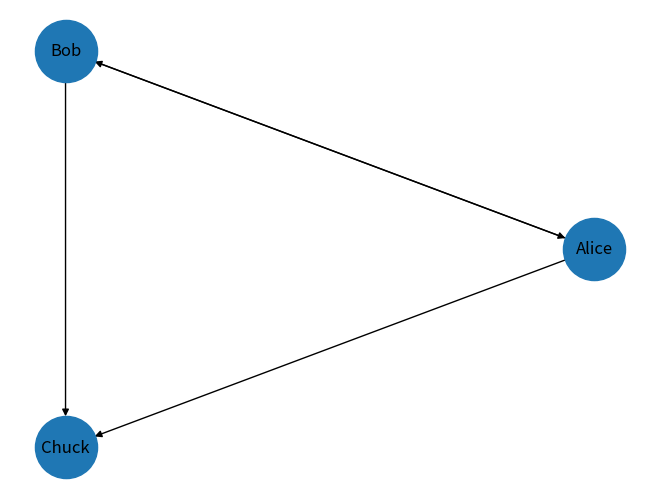
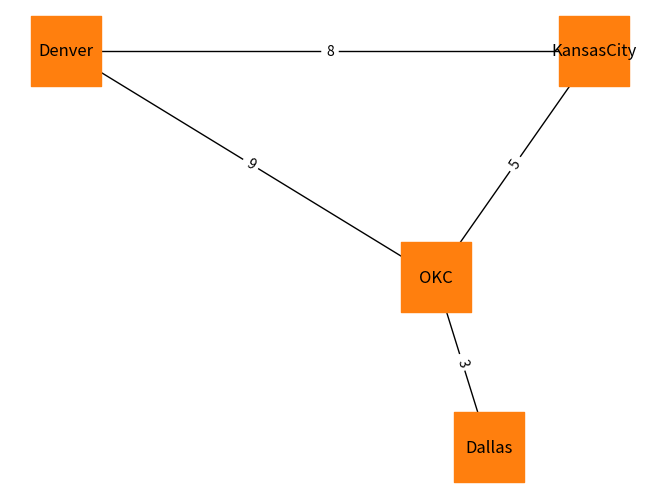

These figures' Python source, in order:
#!/usr/bin/env python
# coding: utf-8

# In[1]:


get_ipython().run_line_magic('matplotlib', 'inline')

import matplotlib.pyplot as plt
import networkx as nx


# In[2]:


G = nx.DiGraph()
G.add_node('Alice')
G.add_node('Bob')
G.add_node('Chuck')
list(G.nodes())


# In[3]:


G.add_edge('Alice','Bob')
G.add_edge('Alice','Chuck')
G.add_edge('Bob','Alice')
G.add_edge('Bob','Chuck')
list(G.edges())


# In[4]:


nx.draw_circular(G,node_color='C0', node_size=2000, with_labels=True)
plt.show()


# In[5]:


positions = dict(OKC=(-97, 35),
                Dallas=(-96,32),
                KansasCity=(-94,39),
                Denver=(-104,39))
positions['OKC']


# In[6]:


G = nx.Graph()
G.add_nodes_from(positions)
G.nodes()


# In[7]:


drive_times = {('OKC','Dallas'):3,
              ('OKC','KansasCity'):5,
              ('KansasCity','Denver'):8,
              ('Denver','OKC'):9}


# In[8]:


G.add_edges_from(drive_times)
G.edges()


# In[9]:


nx.draw(G, positions,
       node_color='C1',
       node_shape='s',
       node_size=2500,
       with_labels=True)

nx.draw_networkx_edge_labels(G,positions,
                            edge_labels=drive_times)
plt.show()
